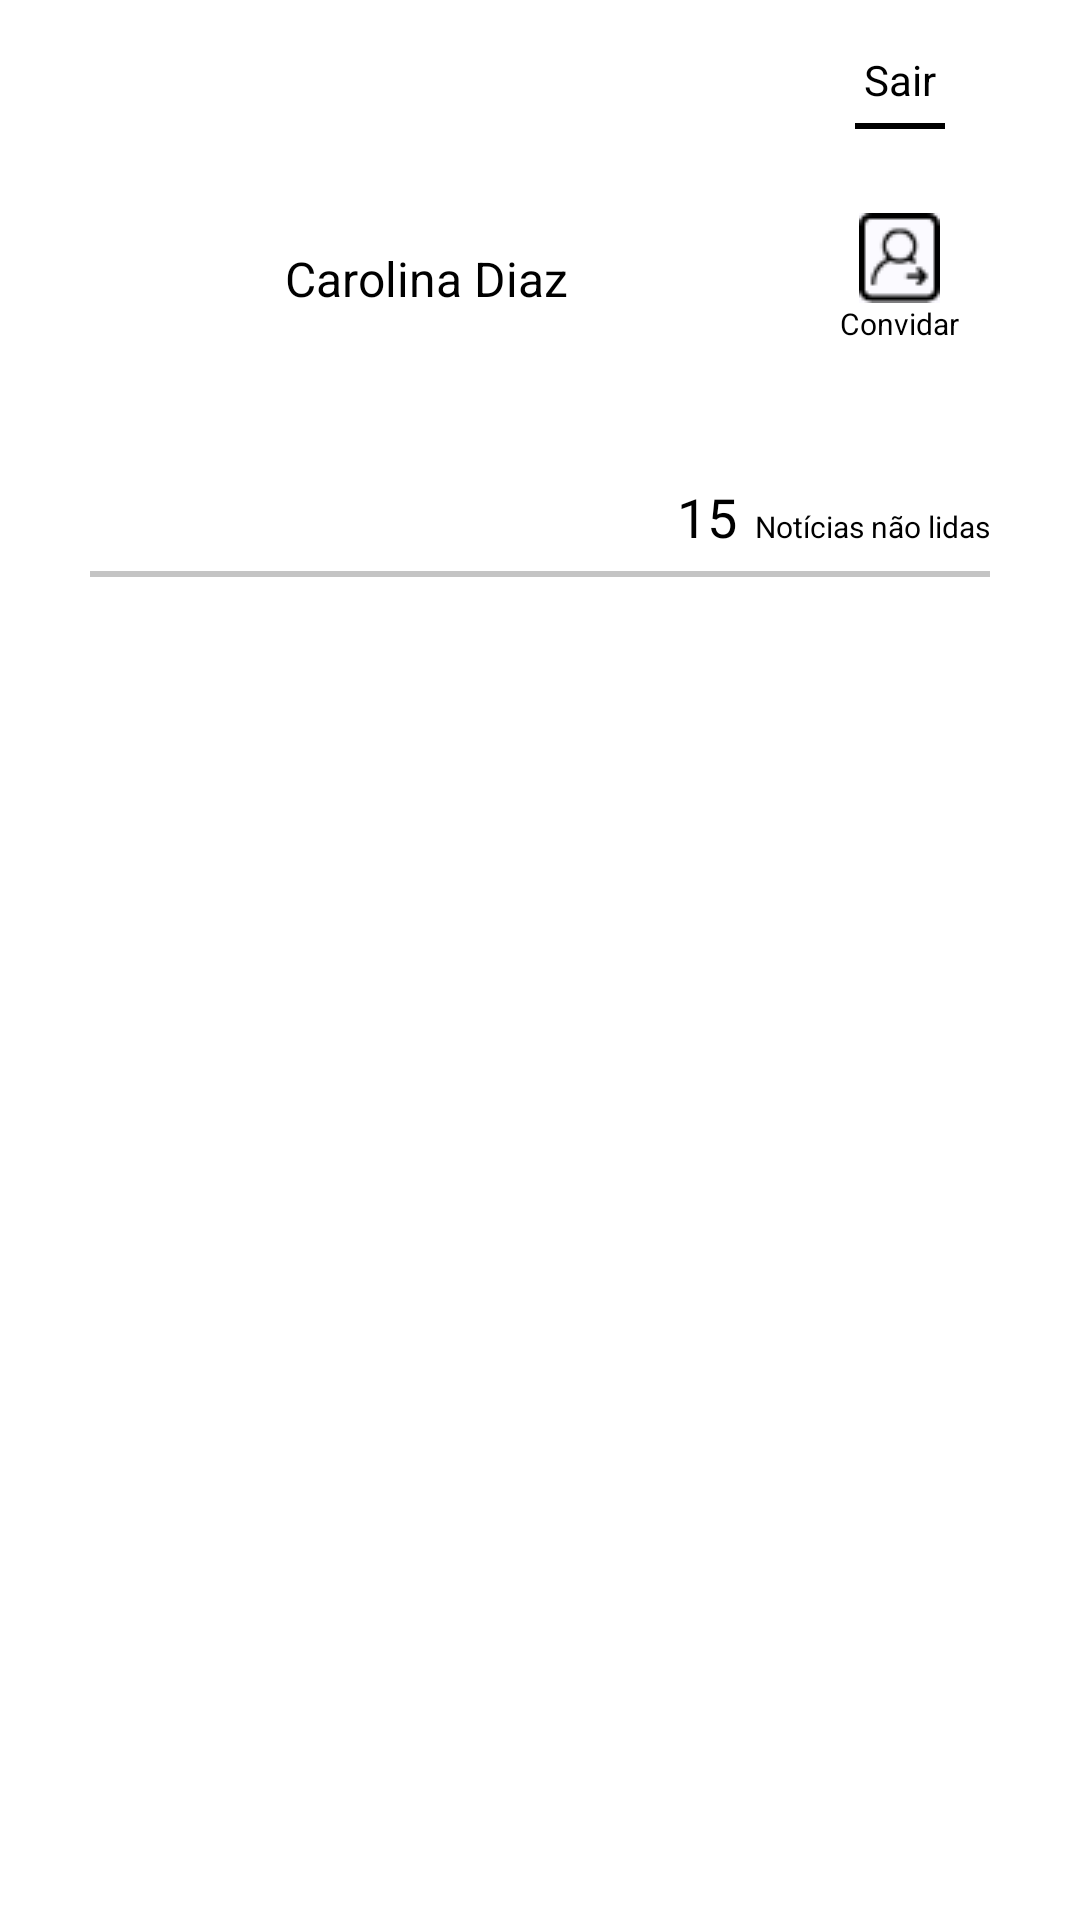

Android layout source for this screen:
<!-- AndroidManifest.xml: application theme Theme.NewsApp -->
<!-- res/layout/activity_main.xml -->
<?xml version="1.0" encoding="utf-8"?>
<androidx.constraintlayout.widget.ConstraintLayout xmlns:android="http://schemas.android.com/apk/res/android"
    xmlns:app="http://schemas.android.com/apk/res-auto"
    xmlns:tools="http://schemas.android.com/tools"
    android:layout_width="match_parent"
    android:layout_height="match_parent"
    android:orientation="vertical"
    tools:context=".Activities.MainActivity">

    <LinearLayout
        android:id="@+id/linearLayout8"
        android:layout_width="match_parent"
        android:layout_height="wrap_content"
        android:layout_marginTop="17dp"
        android:layout_marginLeft="30dp"
        android:layout_marginRight="30dp"
        android:orientation="vertical"
        app:layout_constraintTop_toTopOf="parent"
        tools:ignore="MissingConstraints"
        tools:layout_editor_absoluteX="30dp">

        <LinearLayout
            android:layout_width="match_parent"
            android:layout_height="wrap_content"
            android:layout_marginBottom="20dp"
            android:gravity="right">

            <LinearLayout
                android:id="@+id/content_logout"
                android:layout_width="60dp"
                android:layout_height="wrap_content"
                android:gravity="center"
                android:orientation="vertical">

                <TextView
                    android:id="@+id/btnMainLogout"
                    android:layout_width="wrap_content"
                    android:layout_height="wrap_content"
                    android:layout_marginBottom="5dp"
                    android:text="Sair"
                    android:textColor="#000"
                    android:textSize="14sp" />

                <LinearLayout
                    android:layout_width="30dp"
                    android:layout_height="2dp"
                    android:background="#000"/>

            </LinearLayout>
        </LinearLayout>

        <LinearLayout
            android:id="@+id/linearLayout5"
            android:layout_width="match_parent"
            android:layout_height="60dp"
            android:baselineAligned="false"
            android:orientation="horizontal"
            android:weightSum="100"
            app:layout_constraintTop_toTopOf="parent"
            tools:layout_editor_absoluteX="30dp">

            <LinearLayout
                android:layout_width="match_parent"
                android:layout_height="match_parent"
                android:layout_weight="20"
                android:orientation="horizontal">

                <ImageView
                    android:layout_width="50dp"
                    android:layout_height="60dp"
                    android:src="@drawable/user" />

                <LinearLayout
                    android:layout_width="match_parent"
                    android:layout_height="match_parent"
                    android:gravity="center_vertical">

                    <TextView
                        android:id="@+id/txtMainNome"
                        android:layout_width="wrap_content"
                        android:layout_height="wrap_content"
                        android:layout_marginStart="15dp"
                        android:layout_marginLeft="15dp"
                        android:text="Carolina Diaz"
                        android:textColor="#000"
                        android:textSize="16sp" />
                </LinearLayout>

            </LinearLayout>

            <LinearLayout
                android:layout_width="match_parent"
                android:layout_height="match_parent"
                android:layout_weight="80"
                android:gravity="center"
                android:orientation="vertical">

                <ImageButton
                    android:layout_width="wrap_content"
                    android:layout_height="wrap_content"
                    android:background="@drawable/btn_rounded_square"
                    android:src="@drawable/btn_convite" />

                <TextView
                    android:layout_width="wrap_content"
                    android:layout_height="wrap_content"
                    android:text="Convidar"
                    android:textColor="#000"
                    android:textSize="10sp" />

            </LinearLayout>

        </LinearLayout>

        <LinearLayout
            android:id="@+id/linearLayout7"
            android:layout_width="match_parent"
            android:layout_height="wrap_content"
            android:layout_marginTop="37dp"
            android:orientation="vertical"
            app:layout_constraintTop_toBottomOf="@+id/linearLayout5"
            tools:layout_editor_absoluteX="30dp">

            <LinearLayout
                android:layout_width="match_parent"
                android:layout_height="wrap_content"
                android:gravity="right"
                android:orientation="horizontal"
                tools:ignore="RtlHardcoded">

                <TextView
                    android:layout_width="wrap_content"
                    android:layout_height="wrap_content"
                    android:text="15"
                    android:textColor="#000"
                    android:textSize="18sp" />

                <TextView
                    android:layout_width="wrap_content"
                    android:layout_height="wrap_content"
                    android:layout_marginStart="6dp"
                    android:layout_marginLeft="6dp"
                    android:text="Notícias não lidas"
                    android:textColor="#000"
                    android:textSize="10sp" />

            </LinearLayout>

            <LinearLayout
                android:layout_width="match_parent"
                android:layout_height="2dp"
                android:layout_marginTop="6dp"
                android:background="#C4C4C4"
                android:gravity="right"
                android:orientation="horizontal" />
        </LinearLayout>

    </LinearLayout>

    <LinearLayout
        android:layout_width="match_parent"
        android:layout_height="wrap_content"
        app:layout_constraintTop_toBottomOf="@+id/linearLayout8"
        tools:layout_editor_absoluteX="-16dp">

        <ListView
            android:id="@+id/lvNews"
            android:layout_width="match_parent"
            android:layout_height="match_parent"
            android:layout_weight="8" />
    </LinearLayout>


    
</androidx.constraintlayout.widget.ConstraintLayout>
<!-- resources referenced by this layout -->
<resources>
  <!-- drawable btn_convite: png bitmap (drawable, 936 bytes) -->
  <!-- drawable btn_rounded_square (drawable) -->
  <?xml version="1.0" encoding="utf-8"?>
  <selector xmlns:android="http://schemas.android.com/apk/res/android">
      <item>
          <shape>
              <solid android:color="@color/bg"/>
              <size android:width="27dp" android:height="30dp"/>
          </shape>
      </item>
  </selector>
  <style name="Theme.NewsApp" parent="Theme.MaterialComponents.DayNight.NoActionBar">
          
  
  
  
  
  
  
  
          
  
          
      </style>
  <color name="bg">#FBFAFF</color>
</resources>
